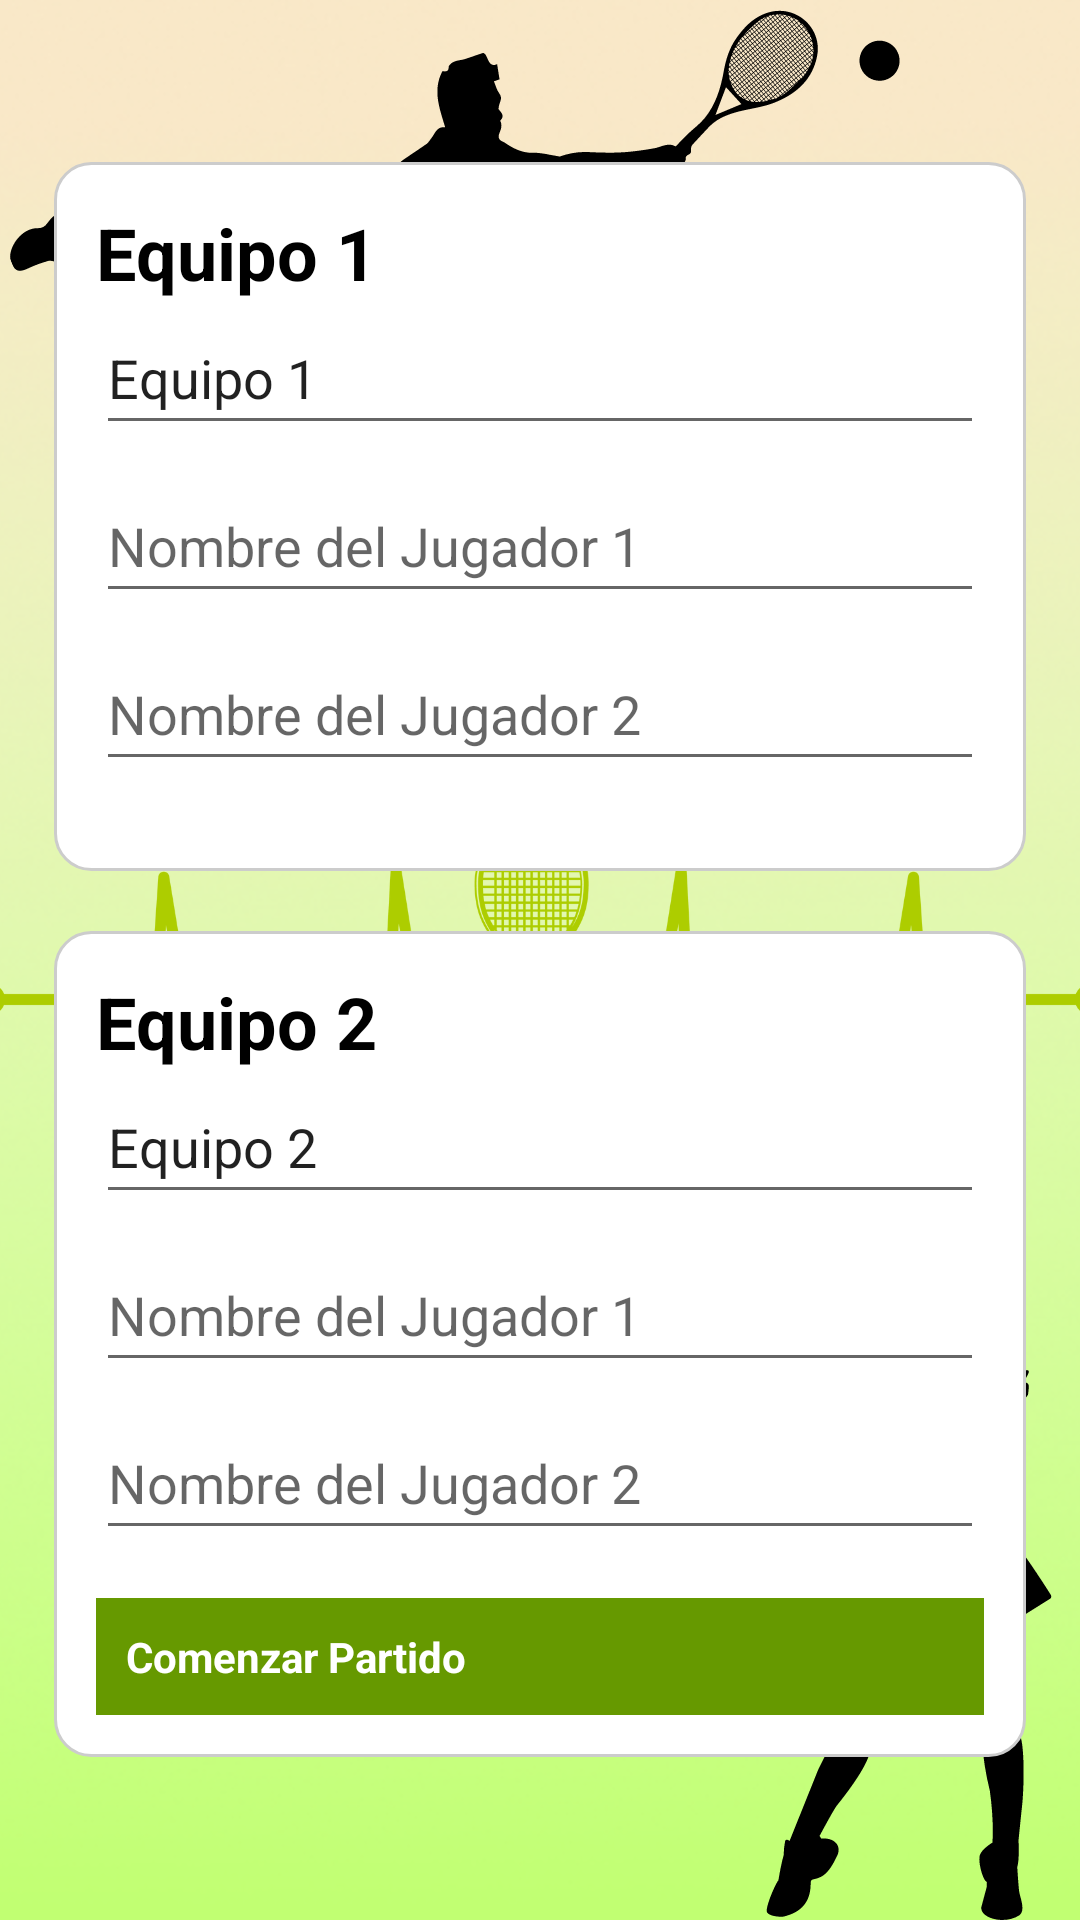

Reconstruct the res/layout file that produces this screen, plus the resources it refers to.
<!-- AndroidManifest.xml: application theme AppTheme -->
<!-- res/layout/activity_double_game_setup.xml -->
<?xml version="1.0" encoding="utf-8"?>
<LinearLayout xmlns:android="http://schemas.android.com/apk/res/android"
    xmlns:tools="http://schemas.android.com/tools"
    android:layout_width="match_parent"
    android:layout_height="match_parent"
    android:background="@drawable/players_image"
    android:gravity="center"
    android:orientation="vertical"
    android:padding="16dp">

    <LinearLayout
        android:layout_width="match_parent"
        android:layout_height="wrap_content"
        android:layout_marginBottom="16dp"
        android:background="@drawable/button_background"
        android:orientation="vertical"
        android:padding="16dp">

        <TextView
            android:layout_width="wrap_content"
            android:layout_height="wrap_content"
            android:text="Equipo 1"
            android:textSize="24sp"
            android:textColor="#000000"
            android:textStyle="bold" />

        <EditText
            android:id="@+id/team1NameEditText"
            android:layout_width="match_parent"
            android:layout_height="wrap_content"
            android:layout_marginBottom="8dp"
            android:hint="@string/teamname1"
            android:minHeight="48dp"
            android:text="@string/team1" />

        <EditText
            android:id="@+id/team1Player1EditText"
            android:layout_width="match_parent"
            android:layout_height="wrap_content"
            android:layout_marginBottom="8dp"
            android:hint="@string/name1"
            android:minHeight="48dp" />

        <EditText
            android:id="@+id/team1Player2EditText"
            android:layout_width="match_parent"
            android:layout_height="wrap_content"
            android:layout_marginBottom="16dp"
            android:hint="@string/name2"
            android:minHeight="48dp" />
    </LinearLayout>

    <LinearLayout
        android:layout_width="match_parent"
        android:layout_height="wrap_content"
        android:background="@drawable/button_background"
        android:orientation="vertical"
        android:padding="16dp">

        <TextView
            android:layout_width="wrap_content"
            android:layout_height="wrap_content"
            android:text="@string/team2"
            android:textSize="24sp"
            android:textColor="#000000"
            android:textStyle="bold" />

        <EditText
            android:id="@+id/team2NameEditText"
            android:layout_width="match_parent"
            android:layout_height="wrap_content"
            android:layout_marginBottom="8dp"
            android:hint="@string/teamname2"
            android:minHeight="48dp"
            android:text="@string/team2" />

        <EditText
            android:id="@+id/team2Player1EditText"
            android:layout_width="match_parent"
            android:layout_height="wrap_content"
            android:layout_marginBottom="8dp"
            android:hint="@string/name1"
            android:minHeight="48dp" />

        <EditText
            android:id="@+id/team2Player2EditText"
            android:layout_width="match_parent"
            android:layout_height="wrap_content"
            android:layout_marginBottom="16dp"
            android:hint="@string/name2"
            android:minHeight="48dp" />

        <Button
            android:id="@+id/startDoubleGameButton"
            android:layout_width="match_parent"
            android:layout_height="wrap_content"
            android:text="@string/start_game"
            android:background="@android:color/holo_green_dark"
            android:textColor="@android:color/white"
            android:textStyle="bold" />
    </LinearLayout>

</LinearLayout>
<!-- resources referenced by this layout -->
<resources>
  <!-- drawable button_background (drawable) -->
  <?xml version="1.0" encoding="utf-8"?>
  <layer-list xmlns:android="http://schemas.android.com/apk/res/android">
  
  
  
      
      <item android:top="2dp" android:bottom="2dp" android:left="2dp" android:right="2dp">
          <shape android:shape="rectangle">
              <corners android:radius="12dp" />
              <solid android:color="#FFFFFF" />
              <stroke
                  android:width="1dp"
                  android:color="#CCCCCC" />
          </shape>
      </item>
  
  </layer-list>
  <!-- drawable players_image: png bitmap (drawable, 629523 bytes) -->
  <string name="name1">Nombre del Jugador 1</string>
  <string name="name2">Nombre del Jugador 2</string>
  <string name="start_game">Comenzar Partido</string>
  <string name="team1">Equipo 1</string>
  <string name="team2">Equipo 2</string>
  <string name="teamname1">Nombre del Equipo 1</string>
  <string name="teamname2">Nombre del Equipo 2</string>
  <style name="AppTheme" parent="Theme.AppCompat.Light.NoActionBar">
          <item name="colorPrimary">#4CAF50</item>
          <item name="colorPrimaryDark">#1B5F1D</item>
          <item name="colorAccent">#FFEB3B</item>
          <item name="android:buttonStyle">@style/AppTheme.Button</item>
      </style>
  <style name="AppTheme.Button">
          <item name="android:background">@drawable/button_background_rounded</item>
          <item name="android:textColor">#000000</item>
          <item name="android:padding">10dp</item>
          <item name="android:layout_margin">5dp</item>
          <item name="android:layout_gravity">center</item>
      </style>
  <!-- drawable button_background_rounded (drawable) -->
  <?xml version="1.0" encoding="utf-8"?>
  <shape xmlns:android="http://schemas.android.com/apk/res/android">
      <solid android:color="#FFFFFF"/> 
      <corners android:radius="16dp"/> 
      <padding
          android:left="16dp"
          android:top="10dp"
          android:right="16dp"
          android:bottom="10dp"/>
      <stroke
          android:width="1dp"
          android:color="@android:color/darker_gray"/> 
  </shape>
</resources>
